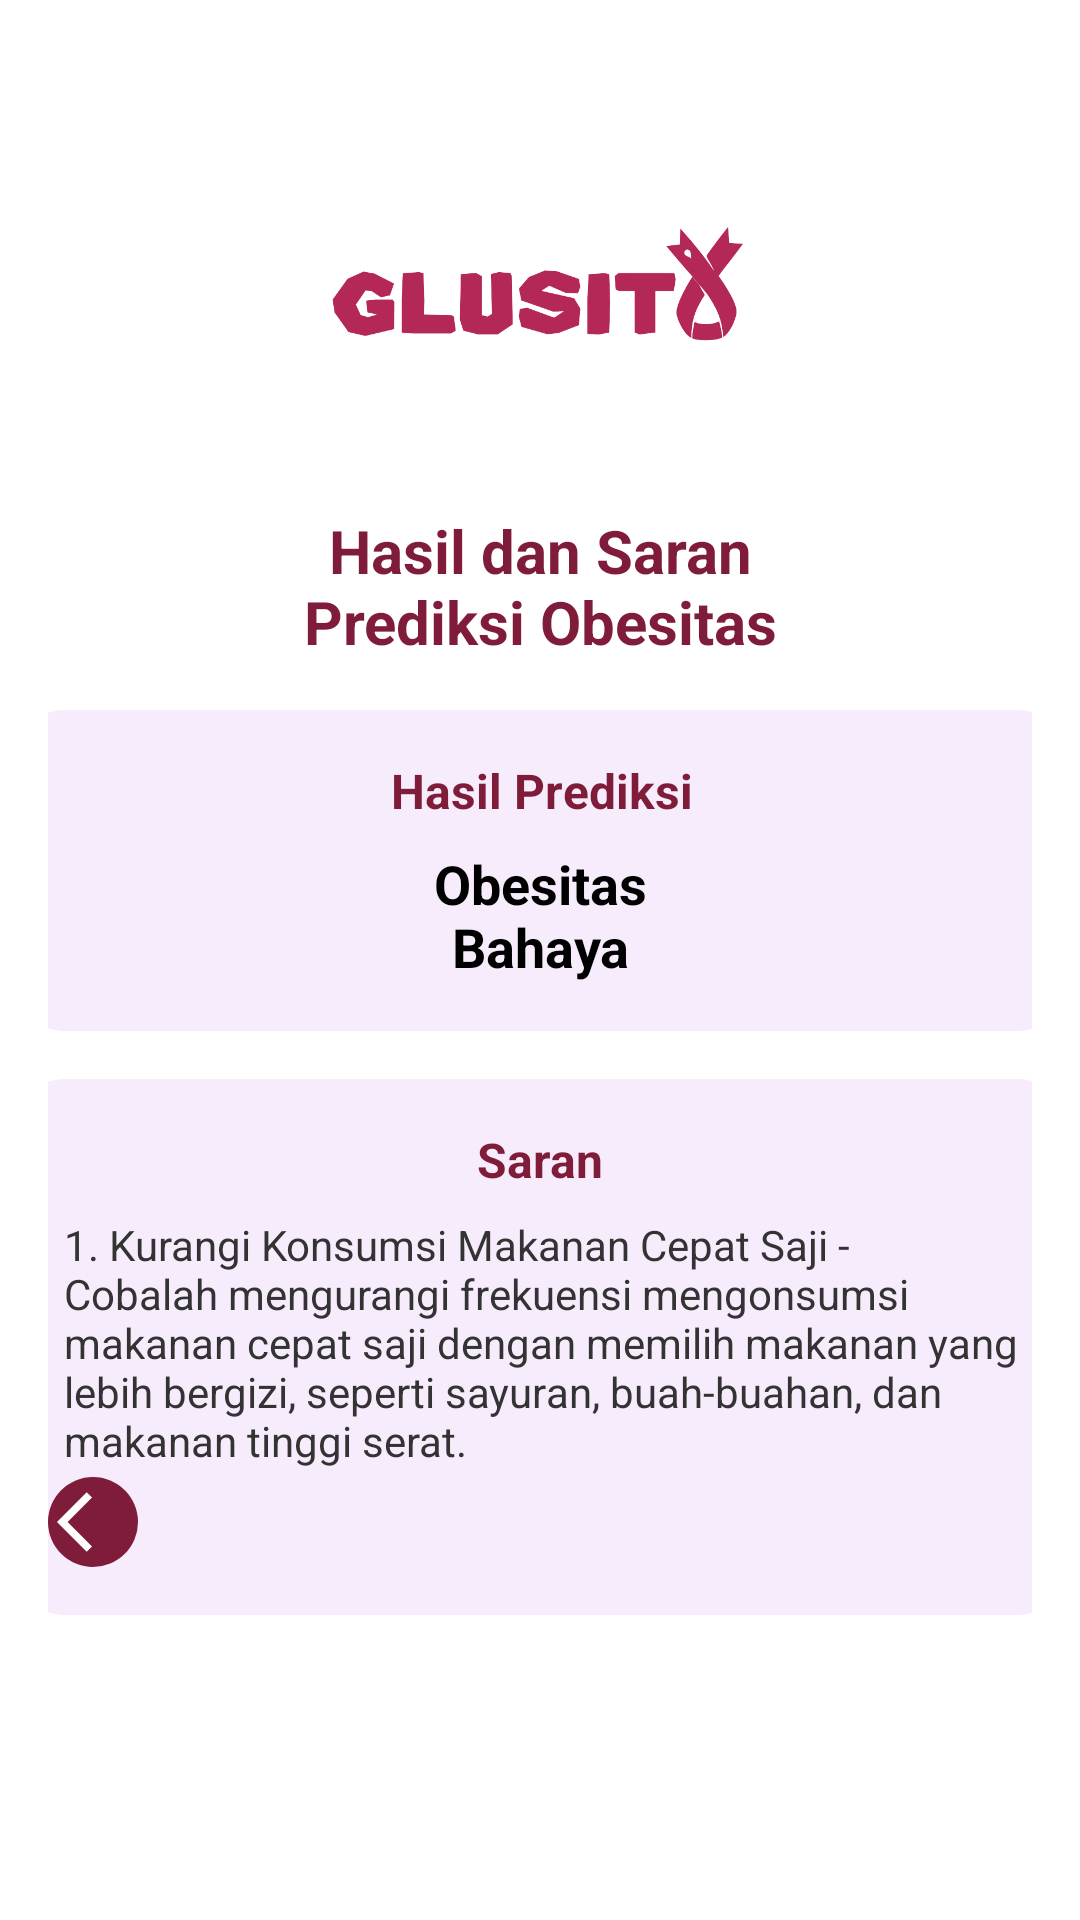

Produce the Android XML layout that renders to this screen, including the resource entries it uses.
<!-- AndroidManifest.xml: application theme Theme.Glusity -->
<!-- res/layout/activity_hasilobesitas.xml -->
<?xml version="1.0" encoding="utf-8"?>
<ScrollView
    xmlns:android="http://schemas.android.com/apk/res/android"
    xmlns:app="http://schemas.android.com/apk/res-auto"
    xmlns:tools="http://schemas.android.com/tools"
    android:layout_width="match_parent"
    android:layout_height="match_parent"
    android:background="#FFFFFF">

    <androidx.constraintlayout.widget.ConstraintLayout
        android:id="@+id/main"
        android:layout_width="match_parent"
        android:layout_height="wrap_content"
        android:padding="16dp">

        <ImageView
            android:id="@+id/img_logo"
            android:layout_width="150dp"
            android:layout_height="130dp"
            android:layout_marginTop="16dp"
            android:contentDescription="@string/logo_Glusity"
            android:src="@drawable/logo_pink"
            app:layout_constraintEnd_toEndOf="parent"
            app:layout_constraintStart_toStartOf="parent"
            app:layout_constraintTop_toTopOf="parent" />

        <TextView
            android:id="@+id/tv_title"
            android:layout_width="wrap_content"
            android:layout_height="wrap_content"
            android:layout_marginTop="8dp"
            android:text="@string/saran_obesitas"
            android:textSize="20sp"
            android:textStyle="bold"
            android:textColor="#7E1C3A"
            android:gravity="center"
            app:layout_constraintTop_toBottomOf="@id/img_logo"
            app:layout_constraintStart_toStartOf="parent"
            app:layout_constraintEnd_toEndOf="parent" />

        <LinearLayout
            android:id="@+id/layout_prediction_result"
            android:layout_width="350dp"
            android:layout_height="wrap_content"
            android:layout_marginTop="16dp"
            android:orientation="vertical"
            android:background="@drawable/bg_card"
            android:padding="16dp"
            app:layout_constraintTop_toBottomOf="@id/tv_title"
            app:layout_constraintStart_toStartOf="parent"
            app:layout_constraintEnd_toEndOf="parent">

            <TextView
                android:id="@+id/tv_prediction_title"
                android:layout_width="wrap_content"
                android:layout_height="wrap_content"
                android:text="@string/hasil_prediksi"
                android:textSize="16sp"
                android:textStyle="bold"
                android:textColor="#7E1C3A"
                android:gravity="center"
                android:layout_gravity="center" />

            <TextView
                android:id="@+id/tv_prediction_status"
                android:layout_width="wrap_content"
                android:layout_height="wrap_content"
                android:layout_marginTop="8dp"
                android:text="@string/predict"
                android:textSize="18sp"
                android:textStyle="bold"
                android:textColor="#000000"
                android:gravity="center"
                android:layout_gravity="center" />
        </LinearLayout>

        <LinearLayout
            android:id="@+id/layout_suggestions"
            android:layout_width="350dp"
            android:layout_height="wrap_content"
            android:layout_marginTop="16dp"
            android:orientation="vertical"
            android:background="@drawable/bg_card"
            android:padding="16dp"
            app:layout_constraintTop_toBottomOf="@id/layout_prediction_result"
            app:layout_constraintStart_toStartOf="parent"
            app:layout_constraintEnd_toEndOf="parent">

            <TextView
                android:id="@+id/tv_suggestions_title"
                android:layout_width="wrap_content"
                android:layout_height="wrap_content"
                android:text="@string/saran"
                android:textSize="16sp"
                android:textStyle="bold"
                android:textColor="#7E1C3A"
                android:gravity="center"
                android:layout_gravity="center" />

            <TextView
                android:id="@+id/tv_suggestions_content"
                android:layout_width="wrap_content"
                android:layout_height="wrap_content"
                android:layout_marginTop="8dp"
                android:text="@string/recom_obesitas"
                android:textColor="#333333"
                android:textSize="14sp" />
        </LinearLayout>

        <ImageButton
            android:id="@+id/btn_back"
            android:layout_width="30dp"
            android:layout_height="30dp"
            android:layout_marginBottom="16dp"
            android:background="@drawable/circle_background"
            android:contentDescription="@string/back_button"
            android:src="@drawable/baseline_arrow_back_ios_24"
            app:layout_constraintBottom_toBottomOf="parent"
            app:layout_constraintStart_toStartOf="parent"
            app:tint="#FFFFFF"
            tools:ignore="TouchTargetSizeCheck" />
    </androidx.constraintlayout.widget.ConstraintLayout>
</ScrollView>
<!-- resources referenced by this layout -->
<resources>
  <!-- drawable baseline_arrow_back_ios_24 (drawable) -->
  <?xml version="1.0" encoding="utf-8"?>
  <vector xmlns:android="http://schemas.android.com/apk/res/android" android:autoMirrored="true" android:height="24dp" android:tint="#000000" android:viewportHeight="24" android:viewportWidth="24" android:width="24dp">
  
      <path android:fillColor="@color/white" android:pathData="M11.67,3.87L9.9,2.1 0,12l9.9,9.9 1.77,-1.77L3.54,12z"/>
  
  </vector>
  <!-- drawable bg_card (drawable) -->
  <?xml version="1.0" encoding="utf-8"?>
  <shape xmlns:android="http://schemas.android.com/apk/res/android">
      <solid android:color="#F7ECFC" />
      <corners android:radius="16dp" />
  </shape>
  <!-- drawable circle_background (drawable) -->
  <shape xmlns:android="http://schemas.android.com/apk/res/android">
      <solid android:color="#7E1C3A" />
      <corners android:radius="20dp" />
  </shape>
  <!-- drawable logo_pink: png bitmap (drawable, 28176 bytes) -->
  <string name="back_button">Kembali</string>
  <string name="hasil_prediksi">Hasil Prediksi</string>
  <string name="logo_Glusity">Logo Glusity</string>
  <string name="predict">Obesitas\nBahaya</string>
  <string name="recom_obesitas">1. Kurangi Konsumsi Makanan Cepat Saji - Cobalah mengurangi frekuensi mengonsumsi makanan cepat saji dengan memilih makanan yang lebih bergizi, seperti sayuran, buah-buahan, dan makanan tinggi serat.\n\n"</string>
  <string name="saran">Saran</string>
  <string name="saran_obesitas"> Hasil dan Saran\nPrediksi Obesitas</string>
  <style name="Theme.Glusity" parent="Theme.MaterialComponents.DayNight.DarkActionBar">
          
          <item name="colorPrimary">@color/red1</item>
          <item name="colorPrimaryVariant">@color/navy</item>
          <item name="colorOnPrimary">@color/white</item>
          
          <item name="colorOnSecondary">@color/black</item>
          
          <item name="android:statusBarColor">?attr/colorPrimaryVariant</item>
          
      </style>
  <color name="white">#FFFFFFFF</color>
  <color name="red1">#8A244A</color>
  <color name="navy">#2D3D4F</color>
  <color name="black">#FF000000</color>
</resources>
